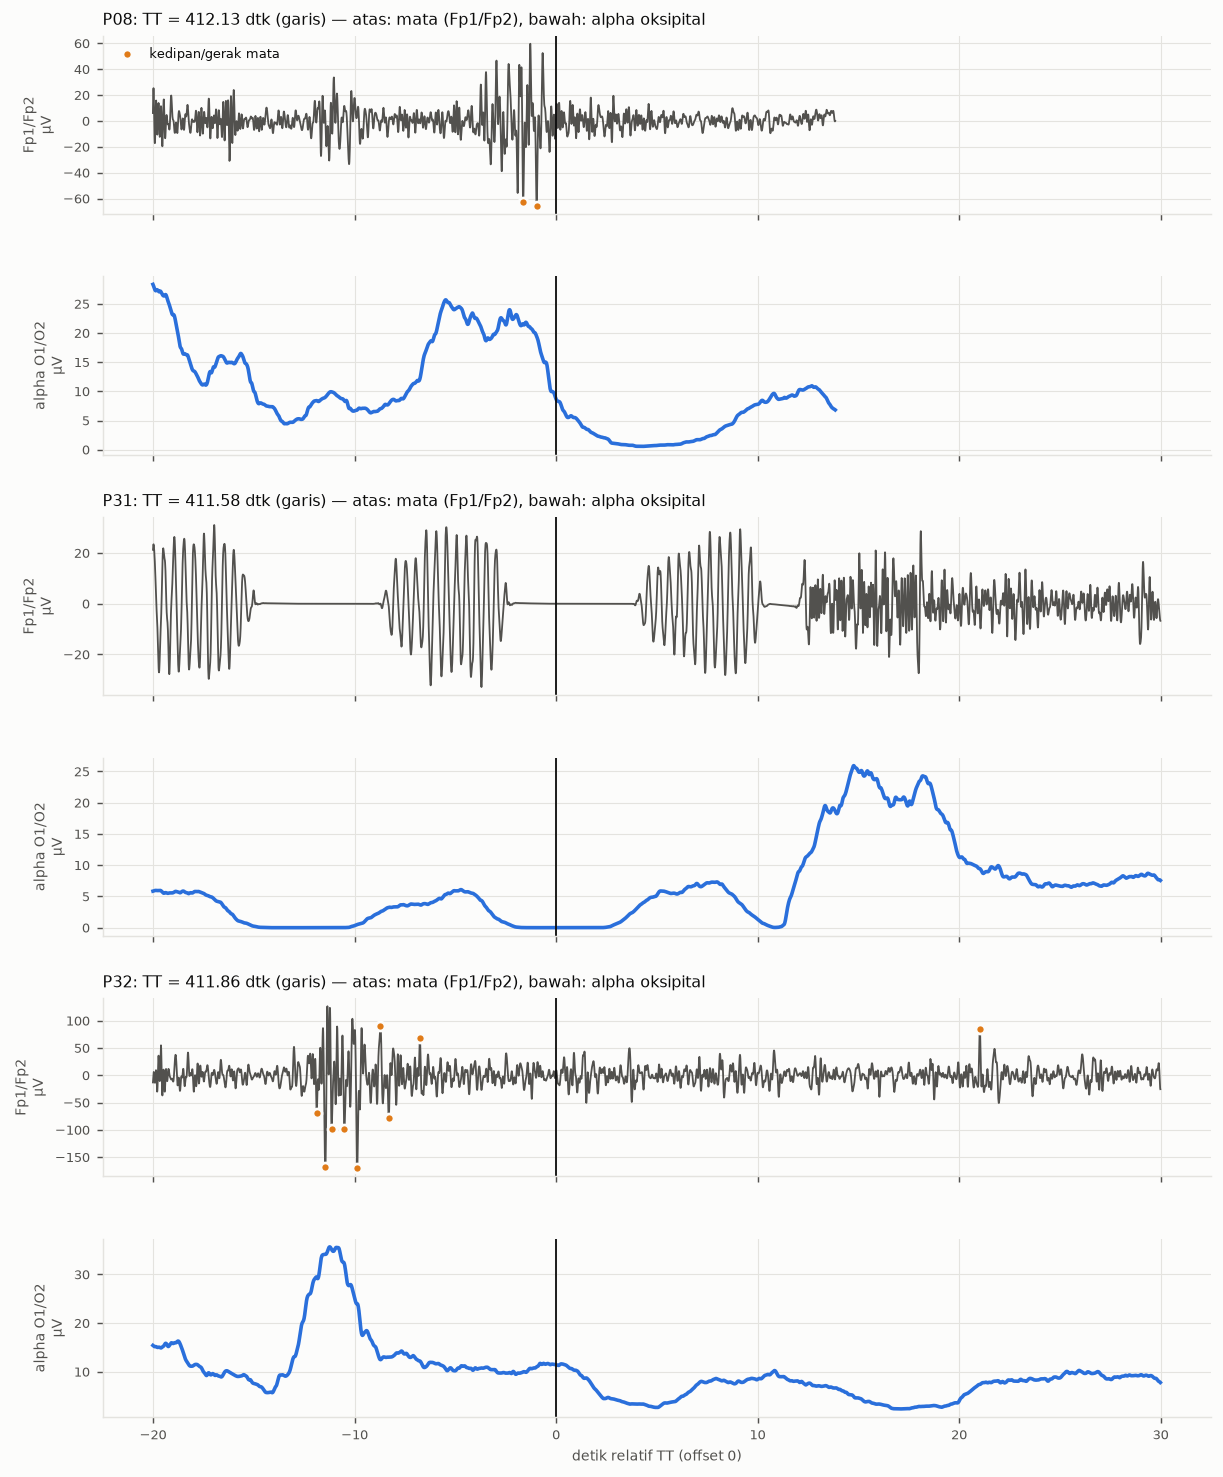

Data behind this chart, as committed beside it:
participant_id, TT, kedip_per_mnt_sebelum, kedip_per_mnt_sesudah, kedipan_terakhir_rel_TT, kedipan_sesudah_TT_plus_2, alpha_sesudah_vs_sebelum_db, detik_EEG_sesudah_TT
P08, 412.1, 4.3, 0.0, -0.96, 0, -9.46, 13.9
P31, 411.6, 0.0, 0.0, , 0, 14.31, 25.0
P32, 411.9, 34.3, 2.5, -6.75, 1, -7.95, 25.0
